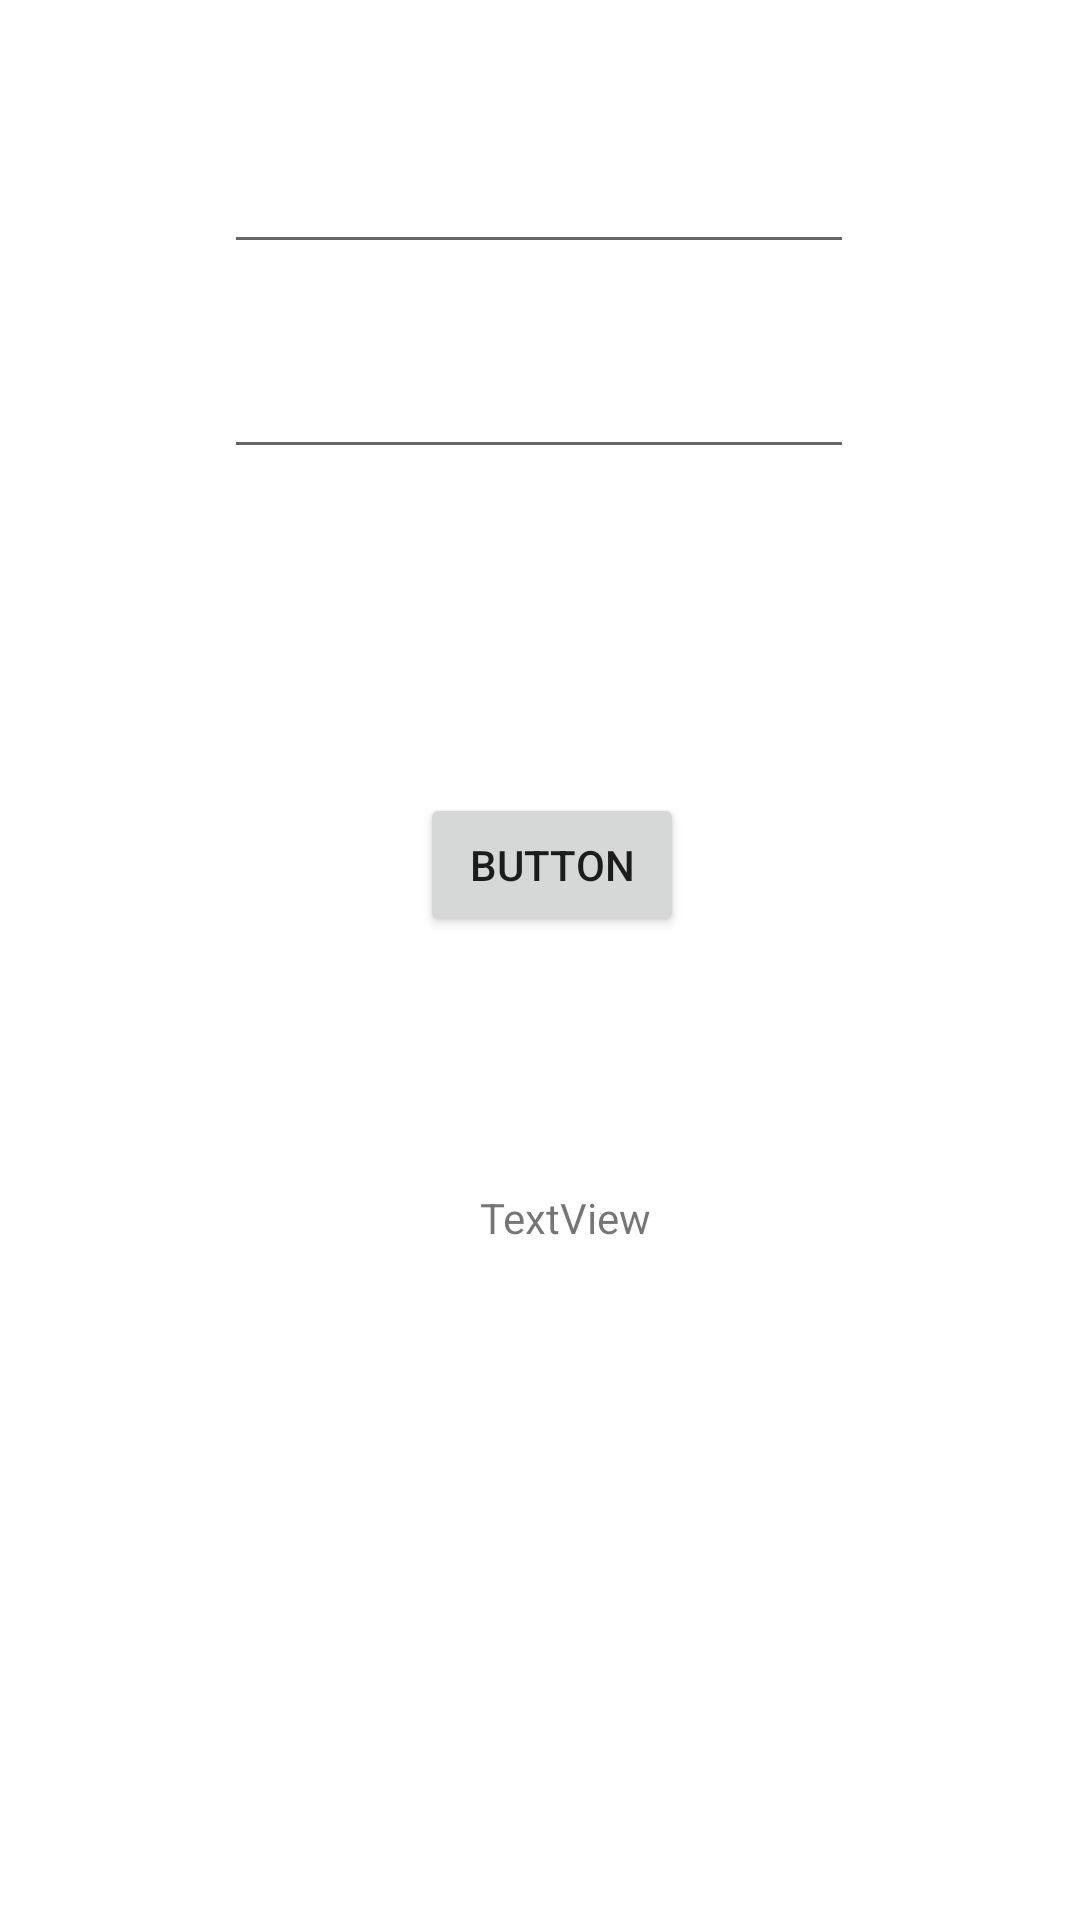

Write the Android layout XML for this screen, with the resource values it uses.
<!-- AndroidManifest.xml: application theme Theme.Android_Networking_MD17310 -->
<!-- res/layout/activity_demo31_main.xml -->
<?xml version="1.0" encoding="utf-8"?>
<androidx.constraintlayout.widget.ConstraintLayout xmlns:android="http://schemas.android.com/apk/res/android"
    xmlns:app="http://schemas.android.com/apk/res-auto"
    xmlns:tools="http://schemas.android.com/tools"
    android:layout_width="match_parent"
    android:layout_height="match_parent"
    tools:context=".buoi3.Demo31MainActivity">

    <EditText
        android:id="@+id/editTextTextPersonName"
        android:layout_width="wrap_content"
        android:layout_height="wrap_content"
        android:ems="10"
        android:inputType="textPersonName"

        app:layout_constraintBottom_toBottomOf="parent"
        app:layout_constraintEnd_toEndOf="parent"
        app:layout_constraintHorizontal_bias="0.497"
        app:layout_constraintStart_toStartOf="parent"
        app:layout_constraintTop_toTopOf="parent"
        app:layout_constraintVertical_bias="0.078" />

    <EditText
        android:id="@+id/editTextTextPersonName2"
        android:layout_width="wrap_content"
        android:layout_height="wrap_content"
        android:ems="10"
        android:inputType="textPersonName"
        app:layout_constraintBottom_toBottomOf="parent"
        app:layout_constraintEnd_toEndOf="parent"
        app:layout_constraintHorizontal_bias="0.497"
        app:layout_constraintStart_toStartOf="parent"
        app:layout_constraintTop_toTopOf="parent"
        app:layout_constraintVertical_bias="0.192" />

    <Button
        android:id="@+id/button"
        android:layout_width="wrap_content"
        android:layout_height="wrap_content"
        android:layout_marginStart="8dp"
        android:layout_marginTop="108dp"
        android:text="Button"
        app:layout_constraintBottom_toTopOf="@+id/textView"
        app:layout_constraintEnd_toEndOf="parent"
        app:layout_constraintHorizontal_bias="0.5"
        app:layout_constraintStart_toStartOf="parent"
        app:layout_constraintTop_toBottomOf="@+id/editTextTextPersonName2"
        app:layout_constraintVertical_bias="0.5" />

    <TextView
        android:id="@+id/textView"
        android:layout_width="wrap_content"
        android:layout_height="wrap_content"
        android:layout_marginStart="160dp"
        android:layout_marginTop="84dp"
        android:text="TextView"
        app:layout_constraintStart_toStartOf="parent"
        app:layout_constraintTop_toBottomOf="@+id/button" />
</androidx.constraintlayout.widget.ConstraintLayout>
<!-- resources referenced by this layout -->
<resources>
  <style name="Theme.Android_Networking_MD17310" parent="Theme.MaterialComponents.DayNight.DarkActionBar">
          
          <item name="colorPrimary">@color/purple_500</item>
          <item name="colorPrimaryVariant">@color/purple_700</item>
          <item name="colorOnPrimary">@color/white</item>
          
          <item name="colorSecondary">@color/teal_200</item>
          <item name="colorSecondaryVariant">@color/teal_700</item>
          <item name="colorOnSecondary">@color/black</item>
          
          <item name="android:statusBarColor">?attr/colorPrimaryVariant</item>
          
      </style>
  <!-- not gathered from this repository: default colours our renderer supplied (Android Studio template values) -->
  <color name="purple_500">#FF6200EE</color>
  <color name="purple_700">#FF3700B3</color>
  <color name="teal_200">#FF03DAC5</color>
  <color name="teal_700">#FF018786</color>
  <color name="black">#FF000000</color>
  <color name="white">#FFFFFFFF</color>
</resources>
